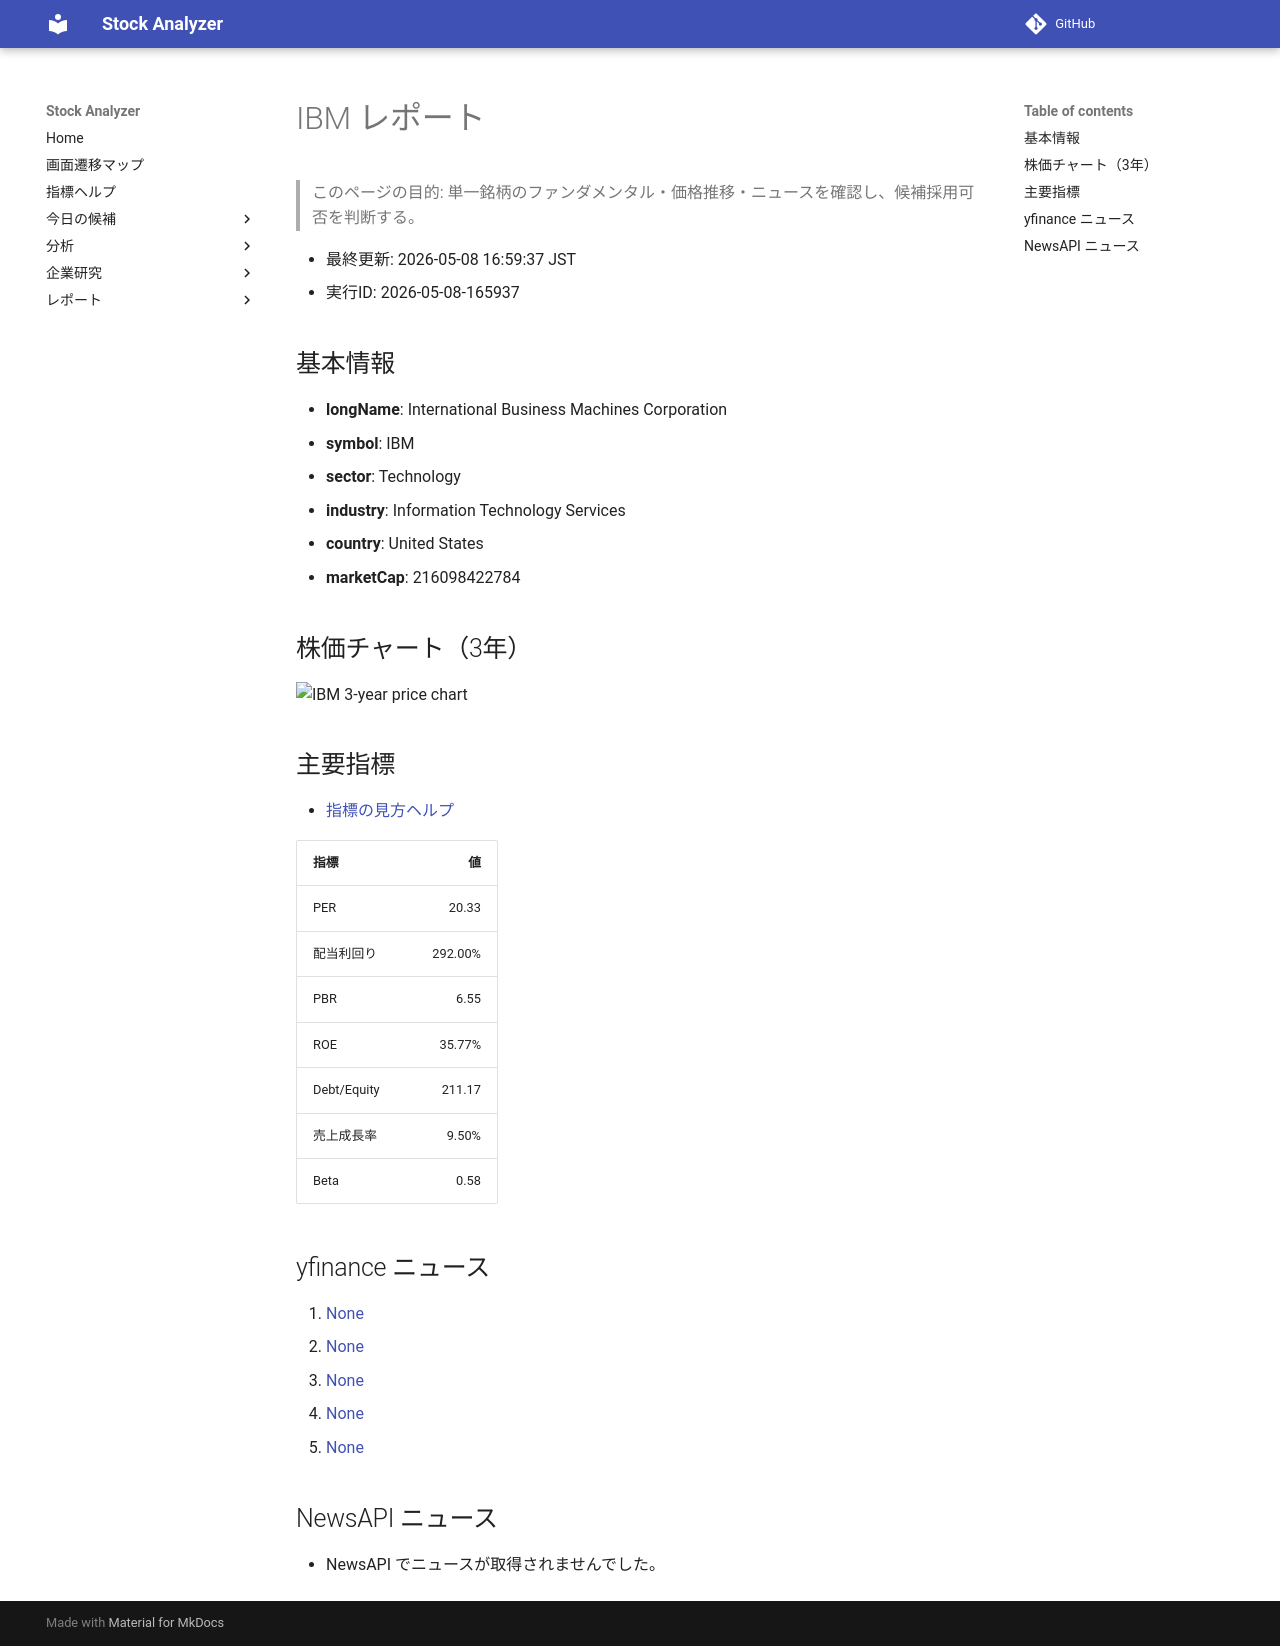

repository: Yumi-note/Making-APP · page: reports/2026-05-08/165937/IBM/index.html · generator: mkdocs

# IBM レポート

> このページの目的: 単一銘柄のファンダメンタル・価格推移・ニュースを確認し、候補採用可否を判断する。

- 最終更新: 2026-05-08 16:59:37 JST
- 実行ID: 2026-05-08-165937

## 基本情報

- **longName**: International Business Machines Corporation
- **symbol**: IBM
- **sector**: Technology
- **industry**: Information Technology Services
- **country**: United States
- **marketCap**: 216098422784

## 株価チャート（3年）

![IBM 3-year price chart](IBM_3y.png)

## 主要指標

- [指標の見方ヘルプ](../../../../indicators.md)

| 指標 | 値 |
|---|---:|
| PER | 20.33 |
| 配当利回り | 292.00% |
| PBR | 6.55 |
| ROE | 35.77% |
| Debt/Equity | 211.17 |
| 売上成長率 | 9.50% |
| Beta | 0.58 |

## yfinance ニュース

1. [None](None)
2. [None](None)
3. [None](None)
4. [None](None)
5. [None](None)

## NewsAPI ニュース

- NewsAPI でニュースが取得されませんでした。
